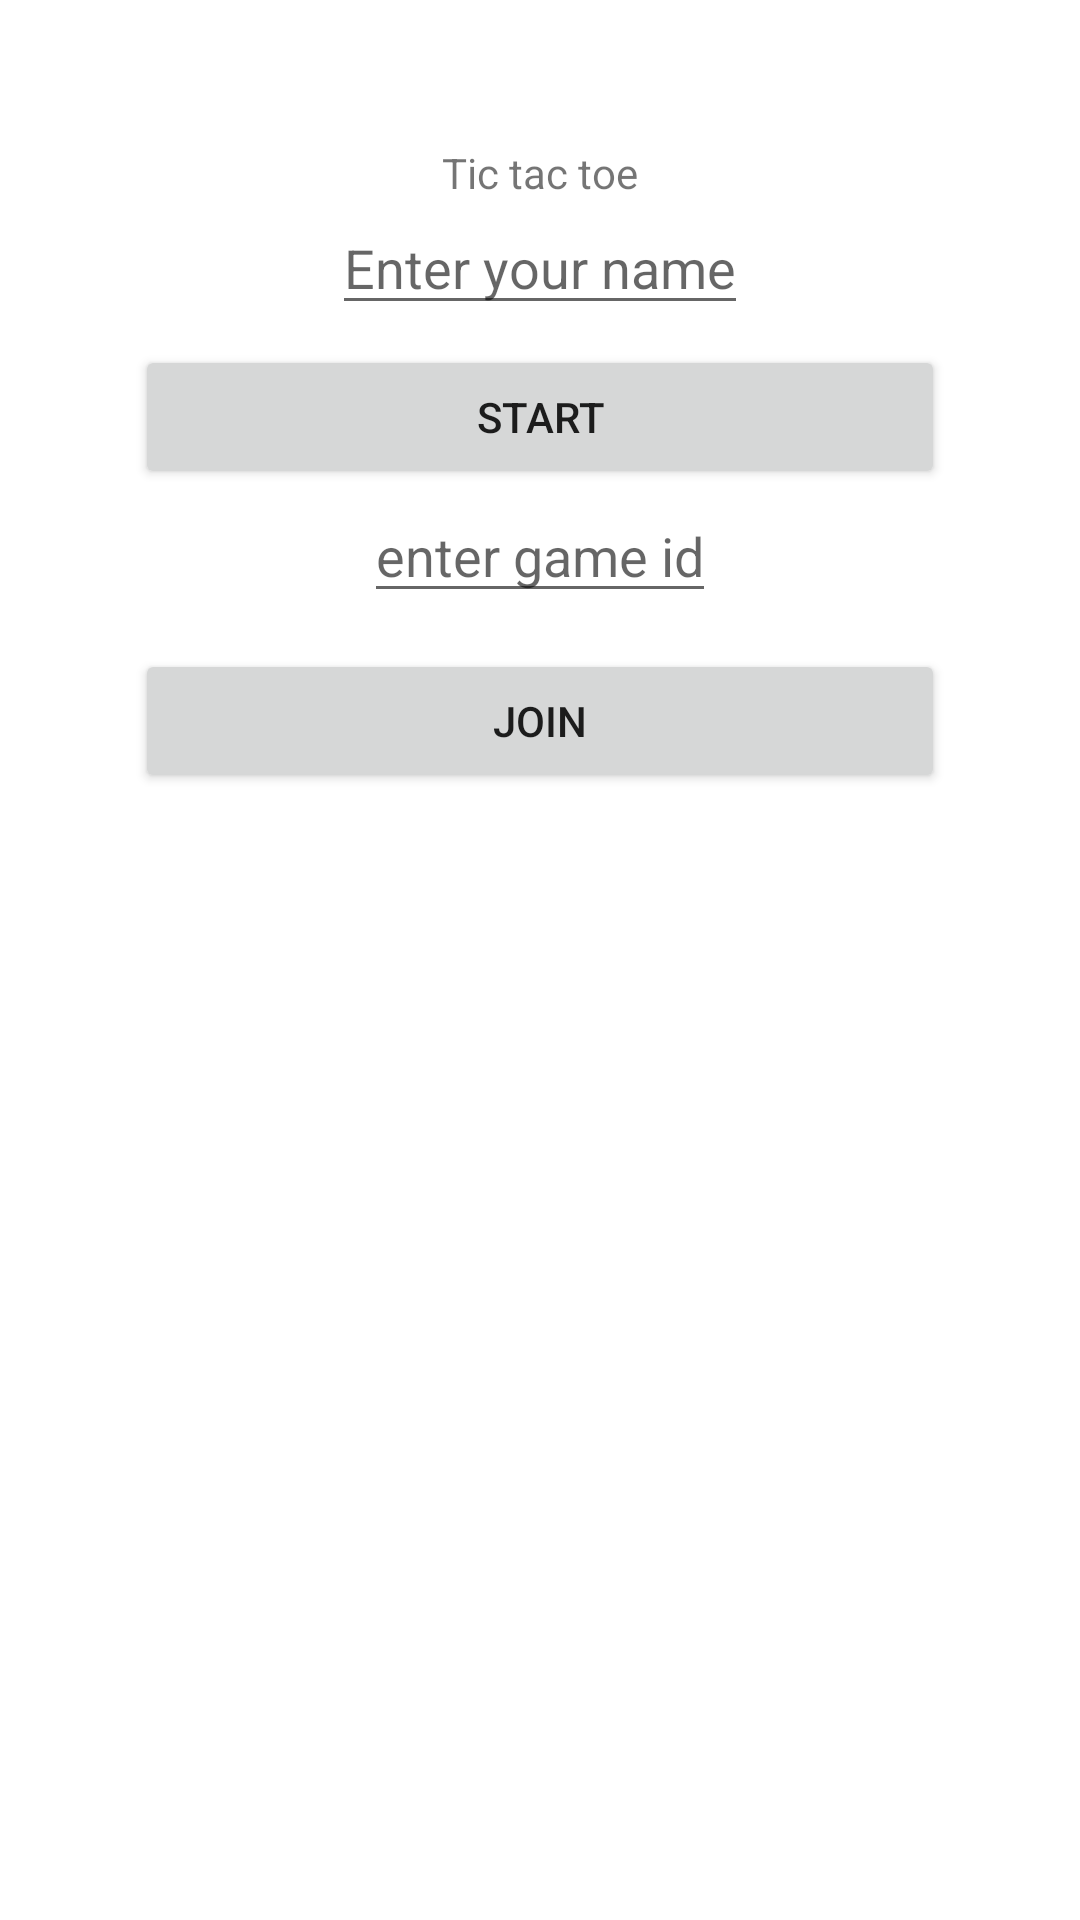

This screen was rendered from an Android layout file. Write that file and the resources it references.
<!-- AndroidManifest.xml: application theme Theme.Tictactoe -->
<!-- res/layout/activity_main.xml -->
<?xml version="1.0" encoding="utf-8"?>
<androidx.constraintlayout.widget.ConstraintLayout xmlns:android="http://schemas.android.com/apk/res/android"
    xmlns:app="http://schemas.android.com/apk/res-auto"
    xmlns:tools="http://schemas.android.com/tools"
    android:layout_width="match_parent"
    android:layout_height="match_parent"
    tools:context=".MainActivity">

    <TextView
        android:id="@+id/title"
        android:layout_width="wrap_content"
        android:layout_height="wrap_content"
        android:text="@string/tic_tac_toe"
        android:layout_marginTop="48dp"
        app:layout_constraintEnd_toEndOf="parent"
        app:layout_constraintStart_toStartOf="parent"
        app:layout_constraintTop_toTopOf="parent" />

    <EditText
        android:id="@+id/playerName"
        android:layout_width="wrap_content"
        android:layout_height="wrap_content"
        app:layout_constraintEnd_toEndOf="parent"
        app:layout_constraintStart_toStartOf="parent"
        app:layout_constraintTop_toBottomOf="@+id/title"
        android:hint="@string/enter_your_name"/>

    <Button
        android:id="@+id/startGameButton"
        android:layout_width="0dp"
        android:layout_height="wrap_content"
        android:layout_marginTop="48dp"
        android:text="@string/start"
        app:layout_constraintEnd_toEndOf="parent"
        app:layout_constraintStart_toStartOf="parent"
        app:layout_constraintTop_toBottomOf="@+id/title"
        app:layout_constraintWidth_percent="0.75" />


    <EditText
        android:id="@+id/gameId"
        android:layout_width="wrap_content"
        android:layout_height="wrap_content"
        app:layout_constraintEnd_toEndOf="parent"
        app:layout_constraintStart_toStartOf="parent"
        app:layout_constraintTop_toBottomOf="@+id/startGameButton"
        android:hint="@string/enter_game_id"/>

    <Button
        android:id="@+id/joinGameButton"
        android:layout_width="0dp"
        android:layout_height="wrap_content"
        android:layout_marginTop="12dp"
        android:text="@string/join"
        app:layout_constraintEnd_toEndOf="parent"
        app:layout_constraintStart_toStartOf="parent"
        app:layout_constraintTop_toBottomOf="@+id/gameId"
        app:layout_constraintWidth_percent="0.75" />

</androidx.constraintlayout.widget.ConstraintLayout>
<!-- resources referenced by this layout -->
<resources>
  <string name="enter_game_id">enter game id</string>
  <string name="enter_your_name">Enter your name</string>
  <string name="join">Join</string>
  <string name="start">Start</string>
  <string name="tic_tac_toe">Tic tac toe</string>
  <style name="Theme.Tictactoe" parent="Theme.MaterialComponents.DayNight.NoActionBar">
          
          <item name="colorPrimary">@color/Purple</item>
          <item name="colorPrimaryVariant">@color/Purple</item>
          <item name="colorOnPrimary">@color/White</item>
          
          <item name="colorSecondary">@color/Teal</item>
          <item name="colorSecondaryVariant">@color/Teal</item>
          <item name="colorOnSecondary">@color/Black</item>
          
          <item name="android:statusBarColor" tools:targetApi="l">?attr/colorPrimaryVariant</item>
          
      </style>
</resources>
